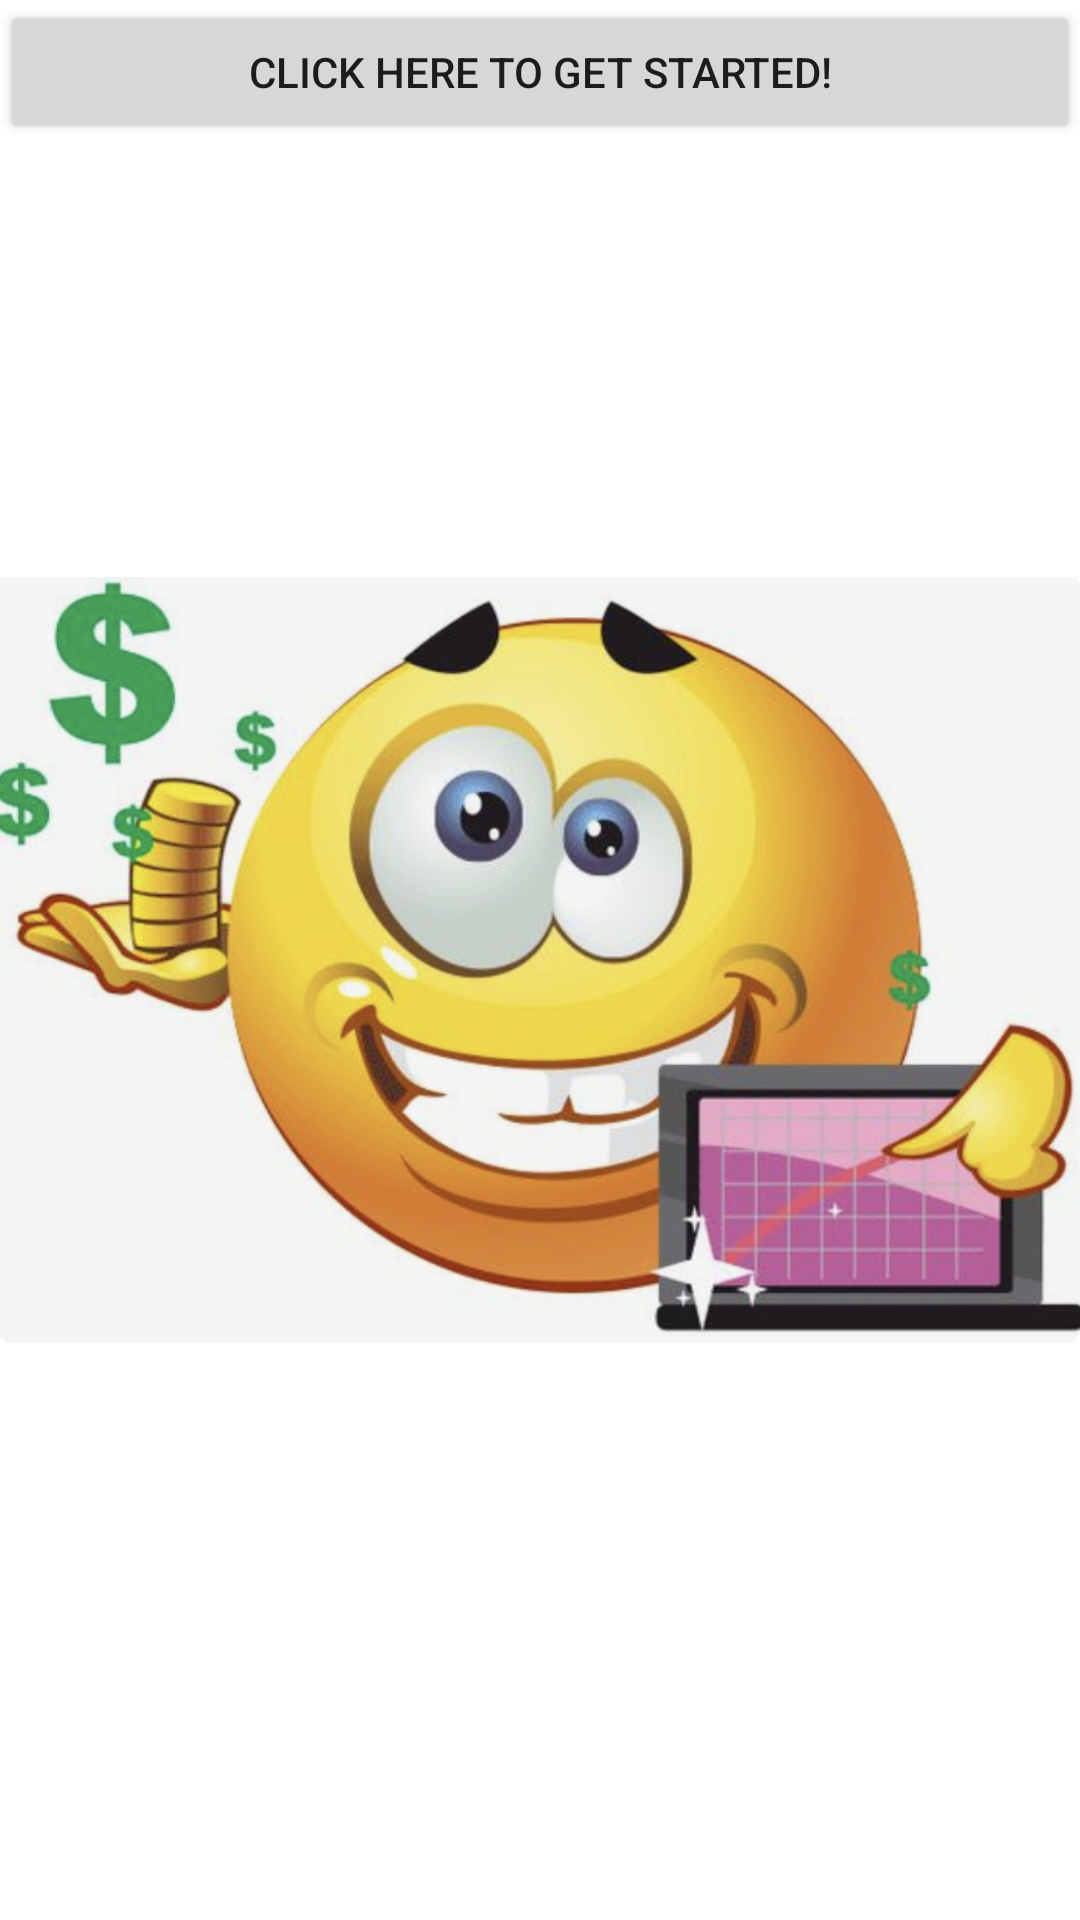

Write the Android layout XML for this screen, with the resource values it uses.
<!-- AndroidManifest.xml: application theme Theme.InventoryApp -->
<!-- res/layout/fragment_intro.xml -->
<?xml version="1.0" encoding="utf-8"?>
<FrameLayout xmlns:android="http://schemas.android.com/apk/res/android"
    xmlns:app="http://schemas.android.com/apk/res-auto"
    xmlns:tools="http://schemas.android.com/tools"
    android:layout_width="match_parent"
    android:layout_height="match_parent"
    tools:context=".IntroFragment">

    <Button
        android:id="@+id/button"
        android:layout_width="match_parent"
        android:layout_height="wrap_content"
        android:text="Click here to get started!" />

    <ImageView
        android:id="@+id/imageView"
        android:layout_width="wrap_content"
        android:layout_height="match_parent"
        android:src="@drawable/screenshot_2023_12_07_at_5_30_41_pm" />
</FrameLayout>
<!-- resources referenced by this layout -->
<resources>
  <!-- drawable screenshot_2023_12_07_at_5_30_41_pm: png bitmap (drawable, 685855 bytes) -->
  <style name="Theme.InventoryApp" parent="Theme.MaterialComponents.DayNight.DarkActionBar">
          
          <item name="colorPrimary">@color/blue_500</item>
          <item name="colorPrimaryVariant">@color/blue_700</item>
          <item name="colorOnPrimary">@color/white</item>
          
          <item name="colorSecondary">@color/teal_200</item>
          <item name="colorSecondaryVariant">@color/teal_700</item>
          <item name="colorOnSecondary">@color/black</item>
          
          <item name="android:statusBarColor" tools:targetApi="l">?attr/colorPrimaryVariant</item>
          
          <item name="textInputStyle">@style/Widget.Inventory.TextInputLayout.OutlinedBox</item>
      </style>
  <color name="blue_500">#00d2ff</color>
  <color name="blue_700">#00e5ff</color>
  <color name="white">#FFFFFFFF</color>
  <color name="teal_200">#FF03DAC5</color>
  <color name="teal_700">#FF018786</color>
  <color name="black">#FF000000</color>
</resources>
